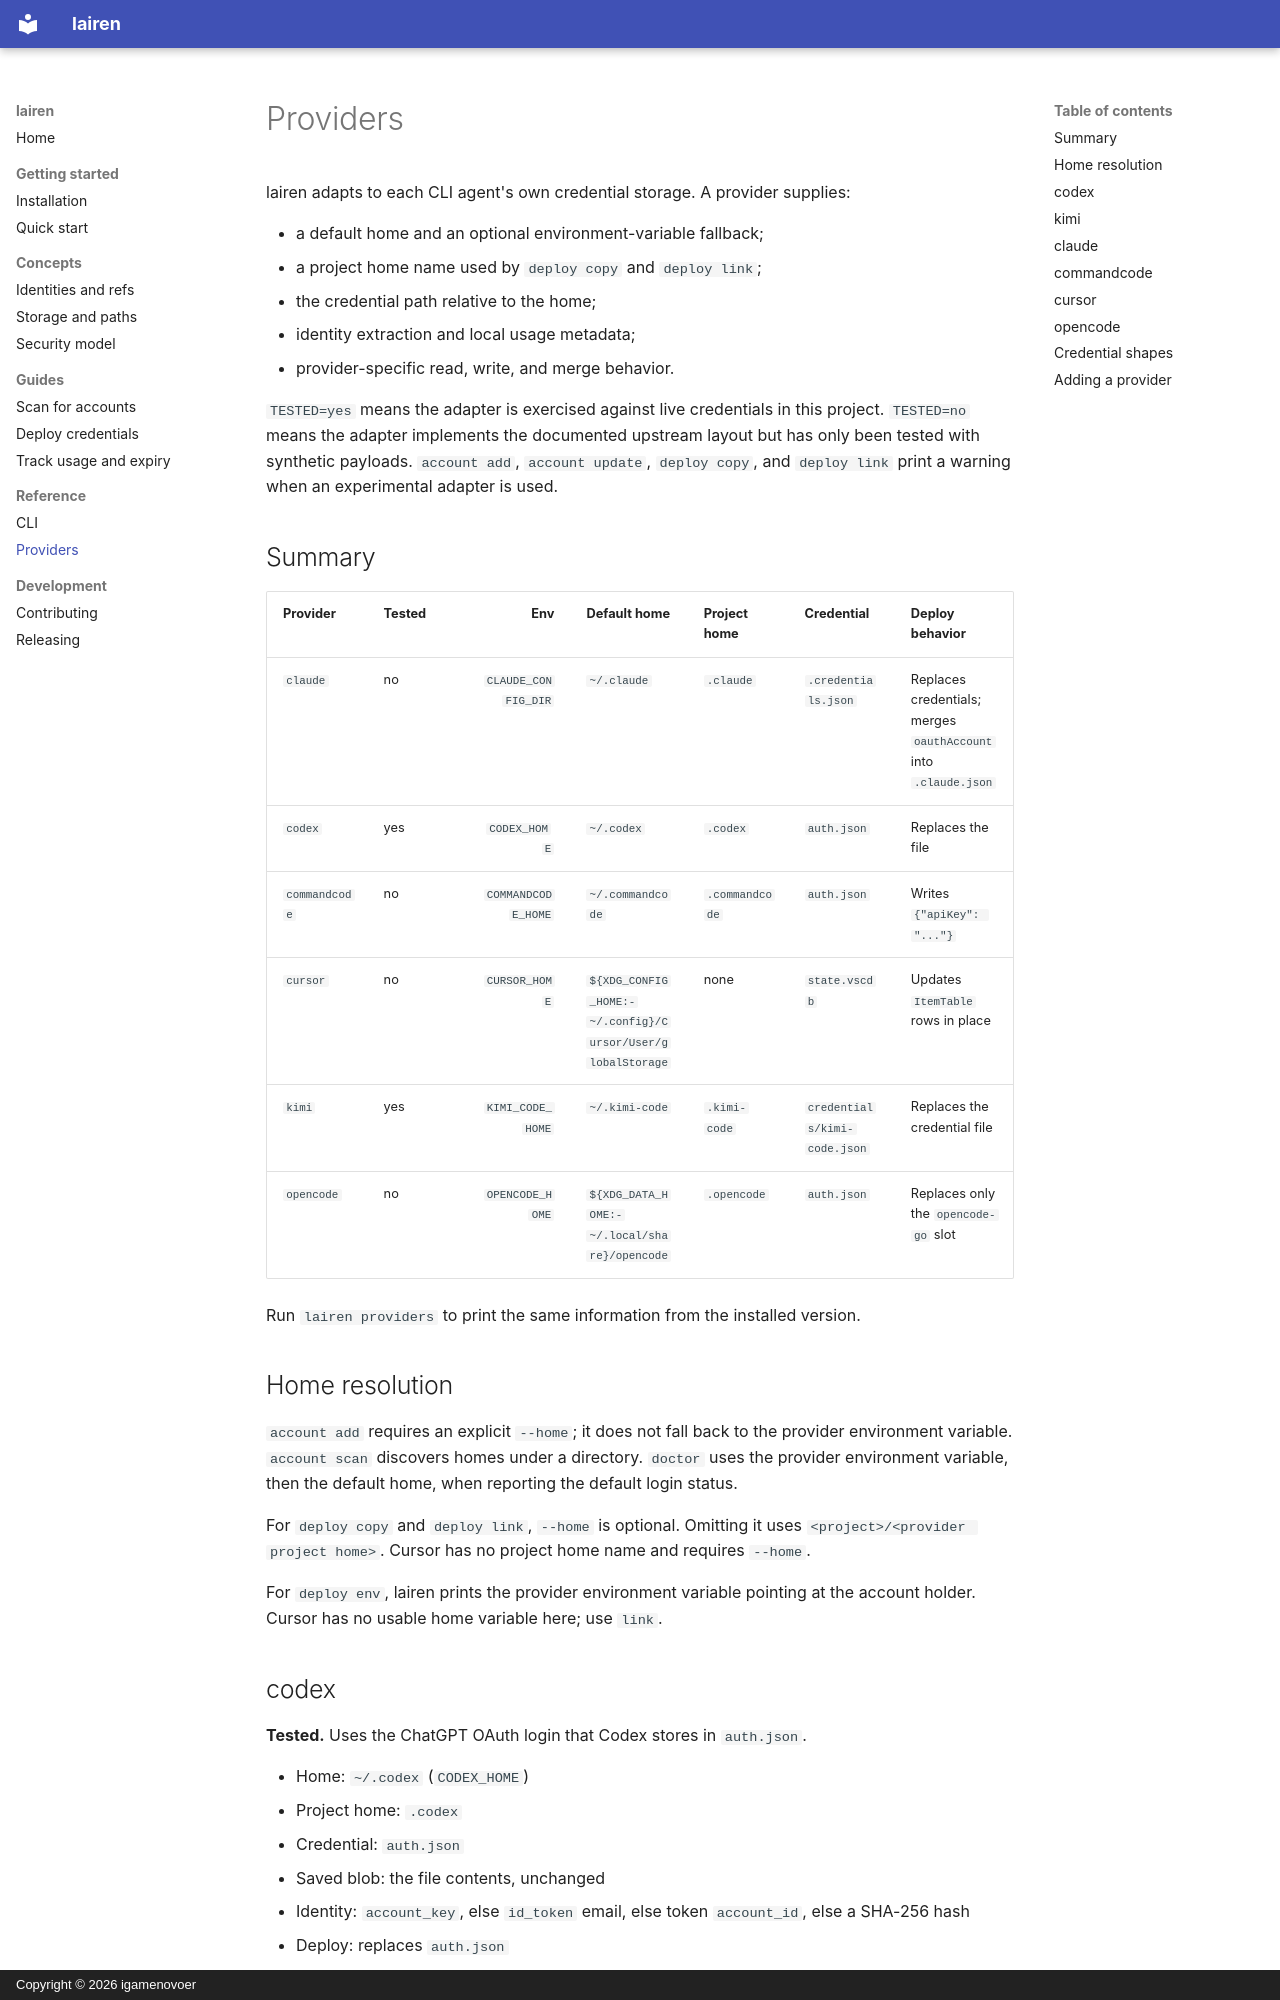

repository: igamenovoer/lairen · page: reference/providers/index.html · generator: mkdocs · copyright: Copyright © 2026 igamenovoer

# Providers

lairen adapts to each CLI agent's own credential storage. A provider supplies:

- a default home and an optional environment-variable fallback;
- a project home name used by `deploy copy` and `deploy link`;
- the credential path relative to the home;
- identity extraction and local usage metadata;
- provider-specific read, write, and merge behavior.

`TESTED=yes` means the adapter is exercised against live credentials in this
project. `TESTED=no` means the adapter implements the documented upstream
layout but has only been tested with synthetic payloads. `account add`,
`account update`, `deploy copy`, and `deploy link` print a warning when an
experimental adapter is used.

## Summary

| Provider | Tested | Env | Default home | Project home | Credential | Deploy behavior |
|---|---|---:|---|---|---|---|
| `claude` | no | `CLAUDE_CONFIG_DIR` | `~/.claude` | `.claude` | `.credentials.json` | Replaces credentials; merges `oauthAccount` into `.claude.json` |
| `codex` | yes | `CODEX_HOME` | `~/.codex` | `.codex` | `auth.json` | Replaces the file |
| `commandcode` | no | `COMMANDCODE_HOME` | `~/.commandcode` | `.commandcode` | `auth.json` | Writes `{"apiKey": "..."}` |
| `cursor` | no | `CURSOR_HOME` | `${XDG_CONFIG_HOME:-~/.config}/Cursor/User/globalStorage` | none | `state.vscdb` | Updates `ItemTable` rows in place |
| `kimi` | yes | `KIMI_CODE_HOME` | `~/.kimi-code` | `.kimi-code` | `credentials/kimi-code.json` | Replaces the credential file |
| `opencode` | no | `OPENCODE_HOME` | `${XDG_DATA_HOME:-~/.local/share}/opencode` | `.opencode` | `auth.json` | Replaces only the `opencode-go` slot |

Run `lairen providers` to print the same information from the installed
version.

## Home resolution

`account add` requires an explicit `--home`; it does not fall back to the
provider environment variable. `account scan` discovers homes under a
directory. `doctor` uses the provider environment variable, then the default
home, when reporting the default login status.

For `deploy copy` and `deploy link`, `--home` is optional. Omitting it uses
`<project>/<provider project home>`. Cursor has no project home name and
requires `--home`.

For `deploy env`, lairen prints the provider environment variable pointing at
the account holder. Cursor has no usable home variable here; use `link`.
